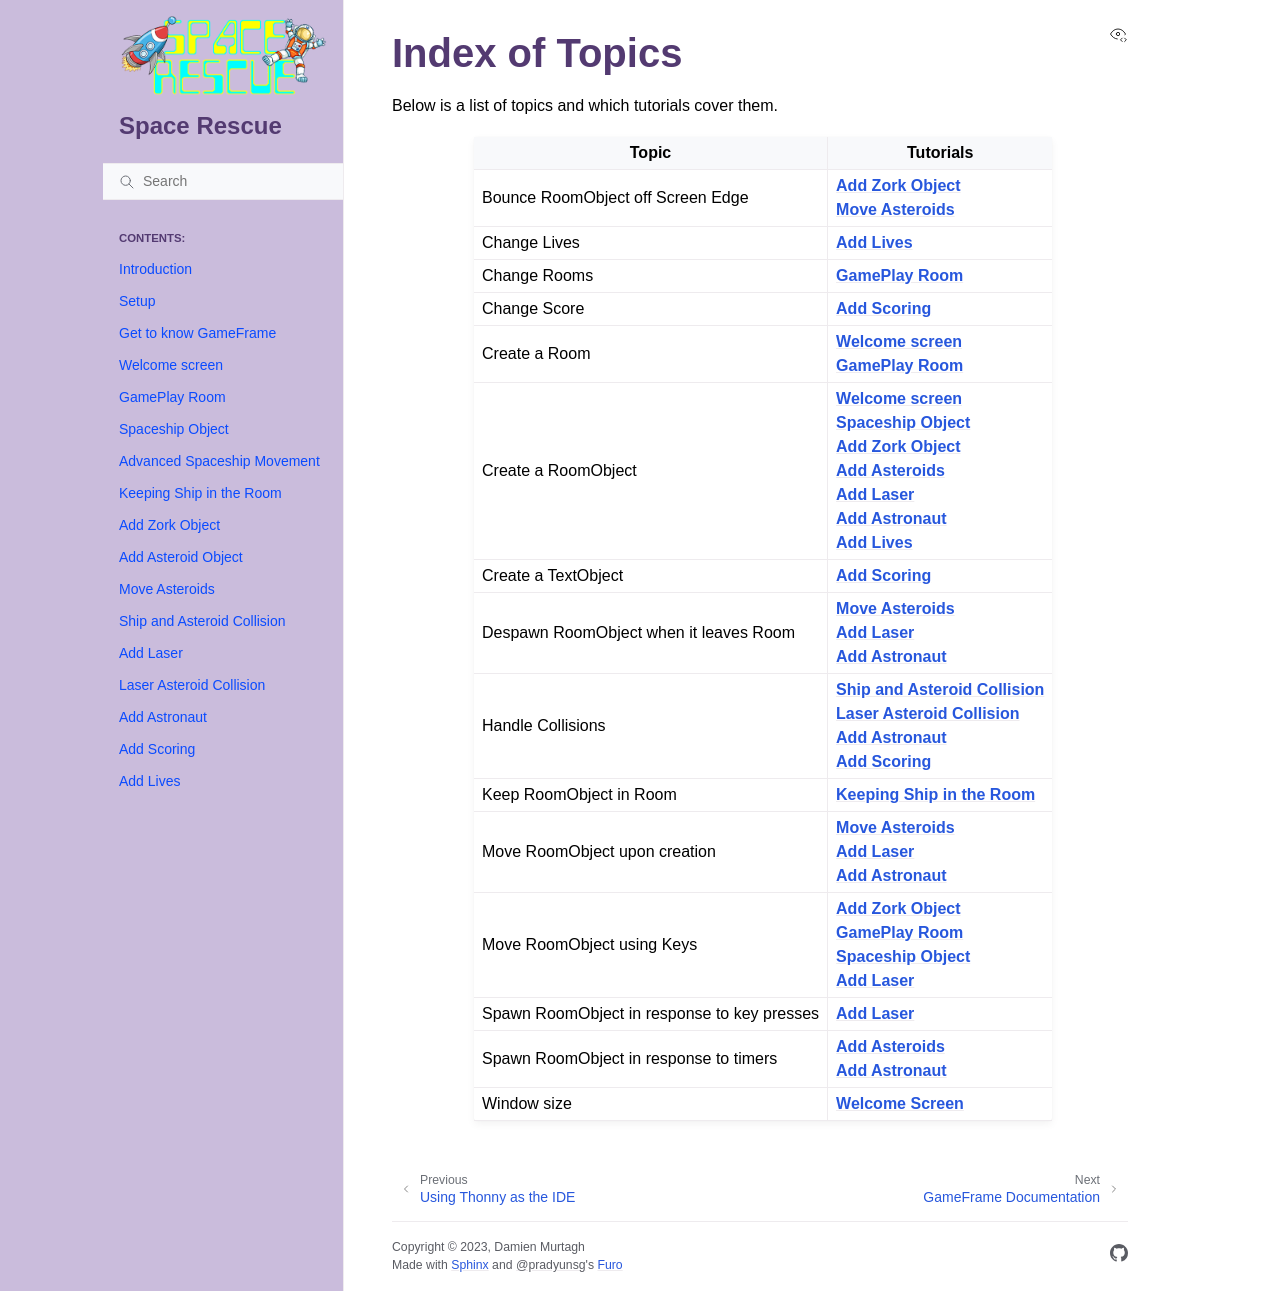

repository: DamoM73/space-rescue-tutorials · page: 98_index_of_topics.html · generator: sphinx

# Index of Topics

Below is a list of topics and which tutorials cover them.

| Topic | Tutorials |
| --- | --- |
| Bounce RoomObject off Screen Edge | **[Add Zork Object](./09_add_boss.md)**<br>**[Move Asteroids](./11_animate_asteroids.md)**|
| Change Lives | **[Add Lives](./17_lives.md)** |
| Change Rooms | **[GamePlay Room](./05_gameplay.md)** |
| Change Score | **[Add Scoring](./16_scoring.md)** |
| Create a Room | **[Welcome screen](./04_welcome.md)**<br>**[GamePlay Room](./05_gameplay.md)** |
| Create a RoomObject | **[Welcome screen](./04_welcome.md)**<br>**[Spaceship Object](./06_spaceship.md)**<br>**[Add Zork Object](./09_add_boss.md)**<br>**[Add Asteroids](./10_add_asteroids.md)**<br>**[Add Laser](./13_laser.md)**<br>**[Add Astronaut](./15_astronaut.md)**<br>**[Add Lives](./17_lives.md)** |
| Create a TextObject | **[Add Scoring](./16_scoring.md)** |
| Despawn RoomObject when it leaves Room | **[Move Asteroids](./11_animate_asteroids.md)**<br>**[Add Laser](./13_laser.md)**<br>**[Add Astronaut](./15_astronaut.md)** |
| Handle Collisions | **[Ship and Asteroid Collision](./12_ship_astroid_collision.md)**<br>**[Laser Asteroid Collision](./14_laser_asteroid_collision.md)**<br>**[Add Astronaut](./15_astronaut.md)**<br>**[Add Scoring](./16_scoring.md)** |
| Keep RoomObject in Room | **[Keeping Ship in the Room](./08_ship_in_bounds.md)** |
| Move RoomObject upon creation | **[Move Asteroids](./11_animate_asteroids.md)**<br>**[Add Laser](./13_laser.md)**<br>**[Add Astronaut](./15_astronaut.md)**|
| Move RoomObject using Keys | **[Add Zork Object](./09_add_boss.md)**<br>**[GamePlay Room](./05_gameplay.md)**<br>**[Spaceship Object](./06_spaceship.md)**<br>**[Add Laser](./13_laser.md)** |
| Spawn RoomObject in response to key presses | **[Add Laser](./13_laser.md)** |
| Spawn RoomObject in response to timers | **[Add Asteroids](./10_add_asteroids.md)**<br>**[Add Astronaut](./15_astronaut.md)**|
| Window size | **[Welcome Screen](./04_welcome.md)** |
